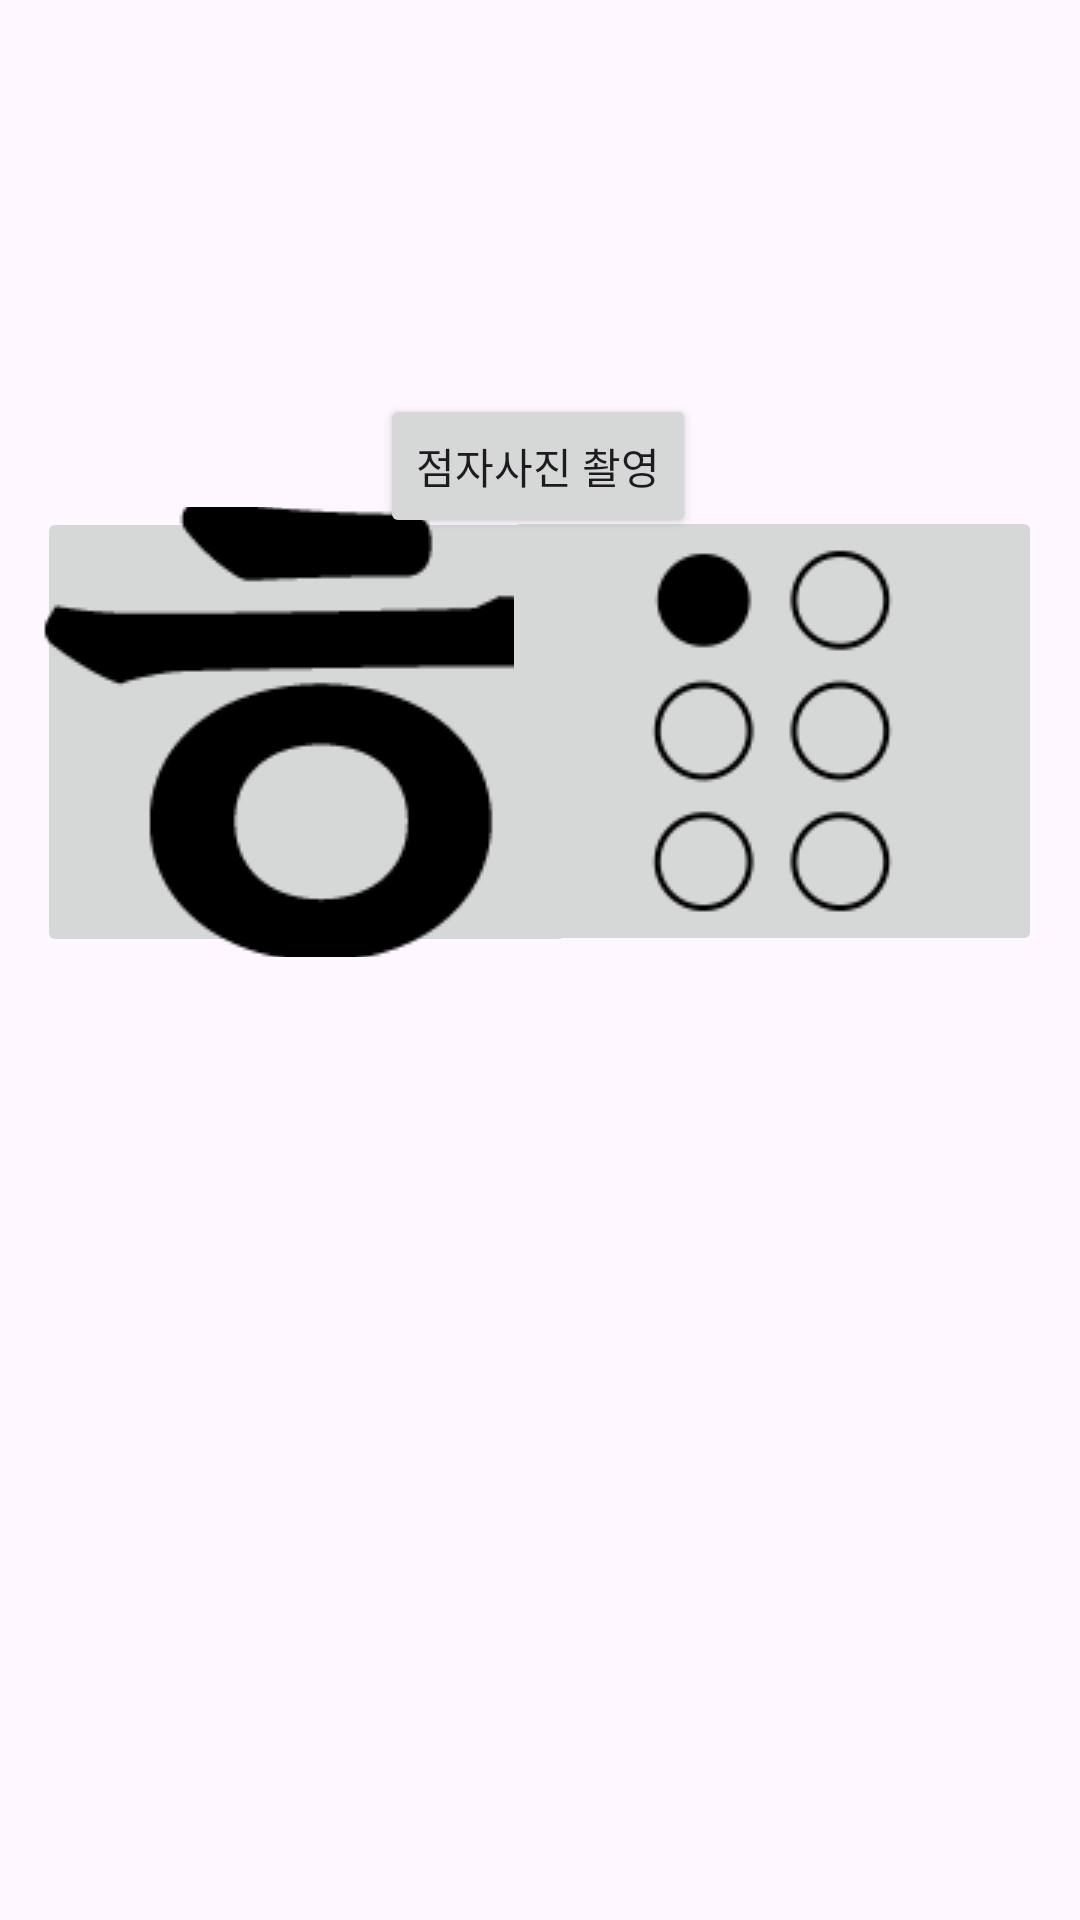

Here is an Android app screen rendered from its layout file. Give the layout XML and the strings, colors and styles it references.
<!-- AndroidManifest.xml: application theme Theme.LEGO -->
<!-- res/layout/activity_main.xml -->
<?xml version="1.0" encoding="utf-8"?>
<androidx.constraintlayout.widget.ConstraintLayout xmlns:android="http://schemas.android.com/apk/res/android"
    xmlns:app="http://schemas.android.com/apk/res-auto"
    xmlns:tools="http://schemas.android.com/tools"
    android:layout_width="match_parent"
    android:layout_height="match_parent"
    tools:context=".Lobby">

    <ImageButton
        android:id="@+id/kr_btn"
        android:layout_width="180dp"
        android:layout_height="150dp"
        android:contentDescription="kr_brl"
        app:layout_constraintBottom_toBottomOf="parent"
        app:layout_constraintEnd_toEndOf="parent"
        app:layout_constraintHorizontal_bias="0.069"
        app:layout_constraintStart_toStartOf="parent"
        app:layout_constraintTop_toTopOf="parent"
        app:layout_constraintVertical_bias="0.345"
        app:srcCompat="@drawable/resource__" />

    <ImageButton
        android:id="@+id/brl_btn"
        android:layout_width="180dp"
        android:layout_height="150dp"
        app:layout_constraintBottom_toBottomOf="parent"
        app:layout_constraintEnd_toEndOf="parent"
        app:layout_constraintHorizontal_bias="0.93"
        app:layout_constraintStart_toStartOf="parent"
        app:layout_constraintTop_toTopOf="parent"
        app:layout_constraintVertical_bias="0.344"
        app:srcCompat="@drawable/_578528_200"
        android:contentDescription="brl_kr" />

    <Button
        android:id="@+id/cam_button"
        android:layout_width="wrap_content"
        android:layout_height="wrap_content"
        android:text="점자사진 촬영"
        app:layout_constraintBottom_toBottomOf="parent"
        app:layout_constraintEnd_toEndOf="parent"
        app:layout_constraintHorizontal_bias="0.498"
        app:layout_constraintStart_toStartOf="parent"
        app:layout_constraintTop_toTopOf="parent"
        app:layout_constraintVertical_bias="0.222" />
</androidx.constraintlayout.widget.ConstraintLayout>
<!-- resources referenced by this layout -->
<resources>
  <!-- drawable _578528_200: png bitmap (drawable, 4034 bytes) -->
  <!-- drawable resource__: png bitmap (drawable, 7784 bytes) -->
  <style name="Theme.LEGO" parent="Base.Theme.LEGO" />
  <style name="Base.Theme.LEGO" parent="Theme.Material3.DayNight.NoActionBar">
          
          
      </style>
</resources>
